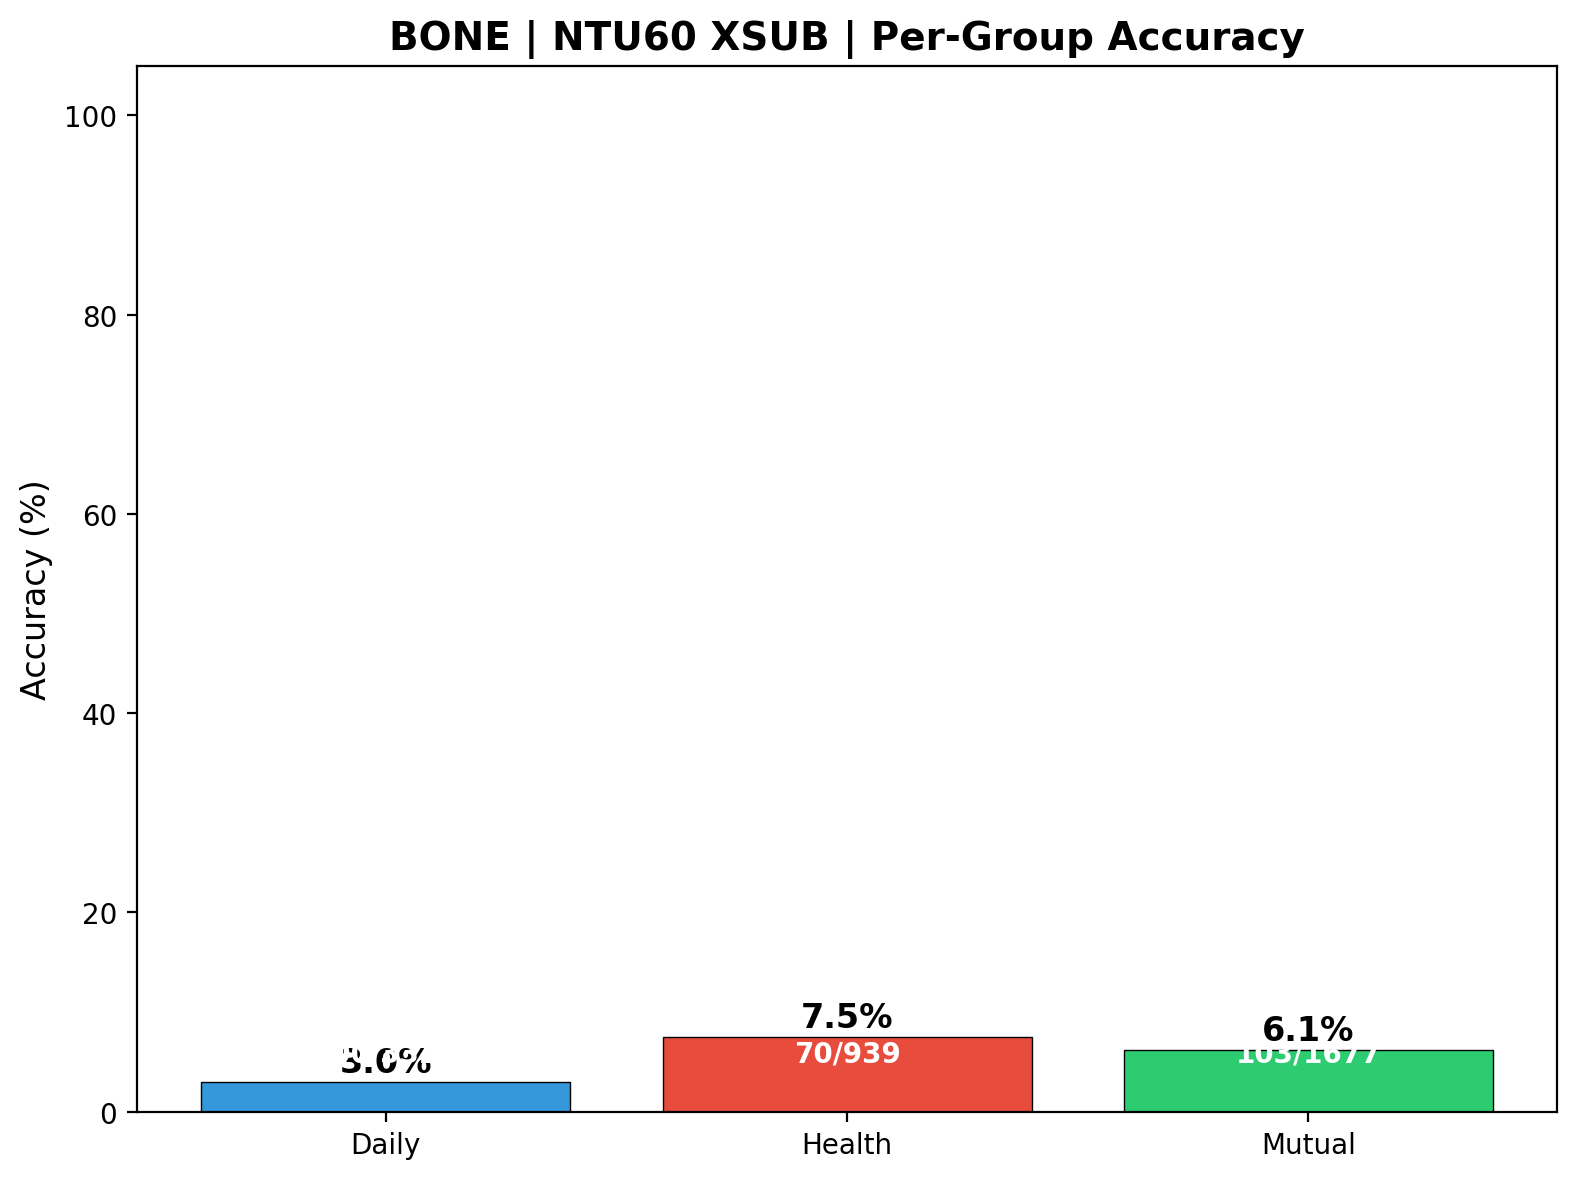

The table this chart was drawn from, first rows:
group, correct, total, accuracy
Daily, 100, 3329, 0.03004
Health, 70, 939, 0.07455
Mutual, 103, 1677, 0.06142
